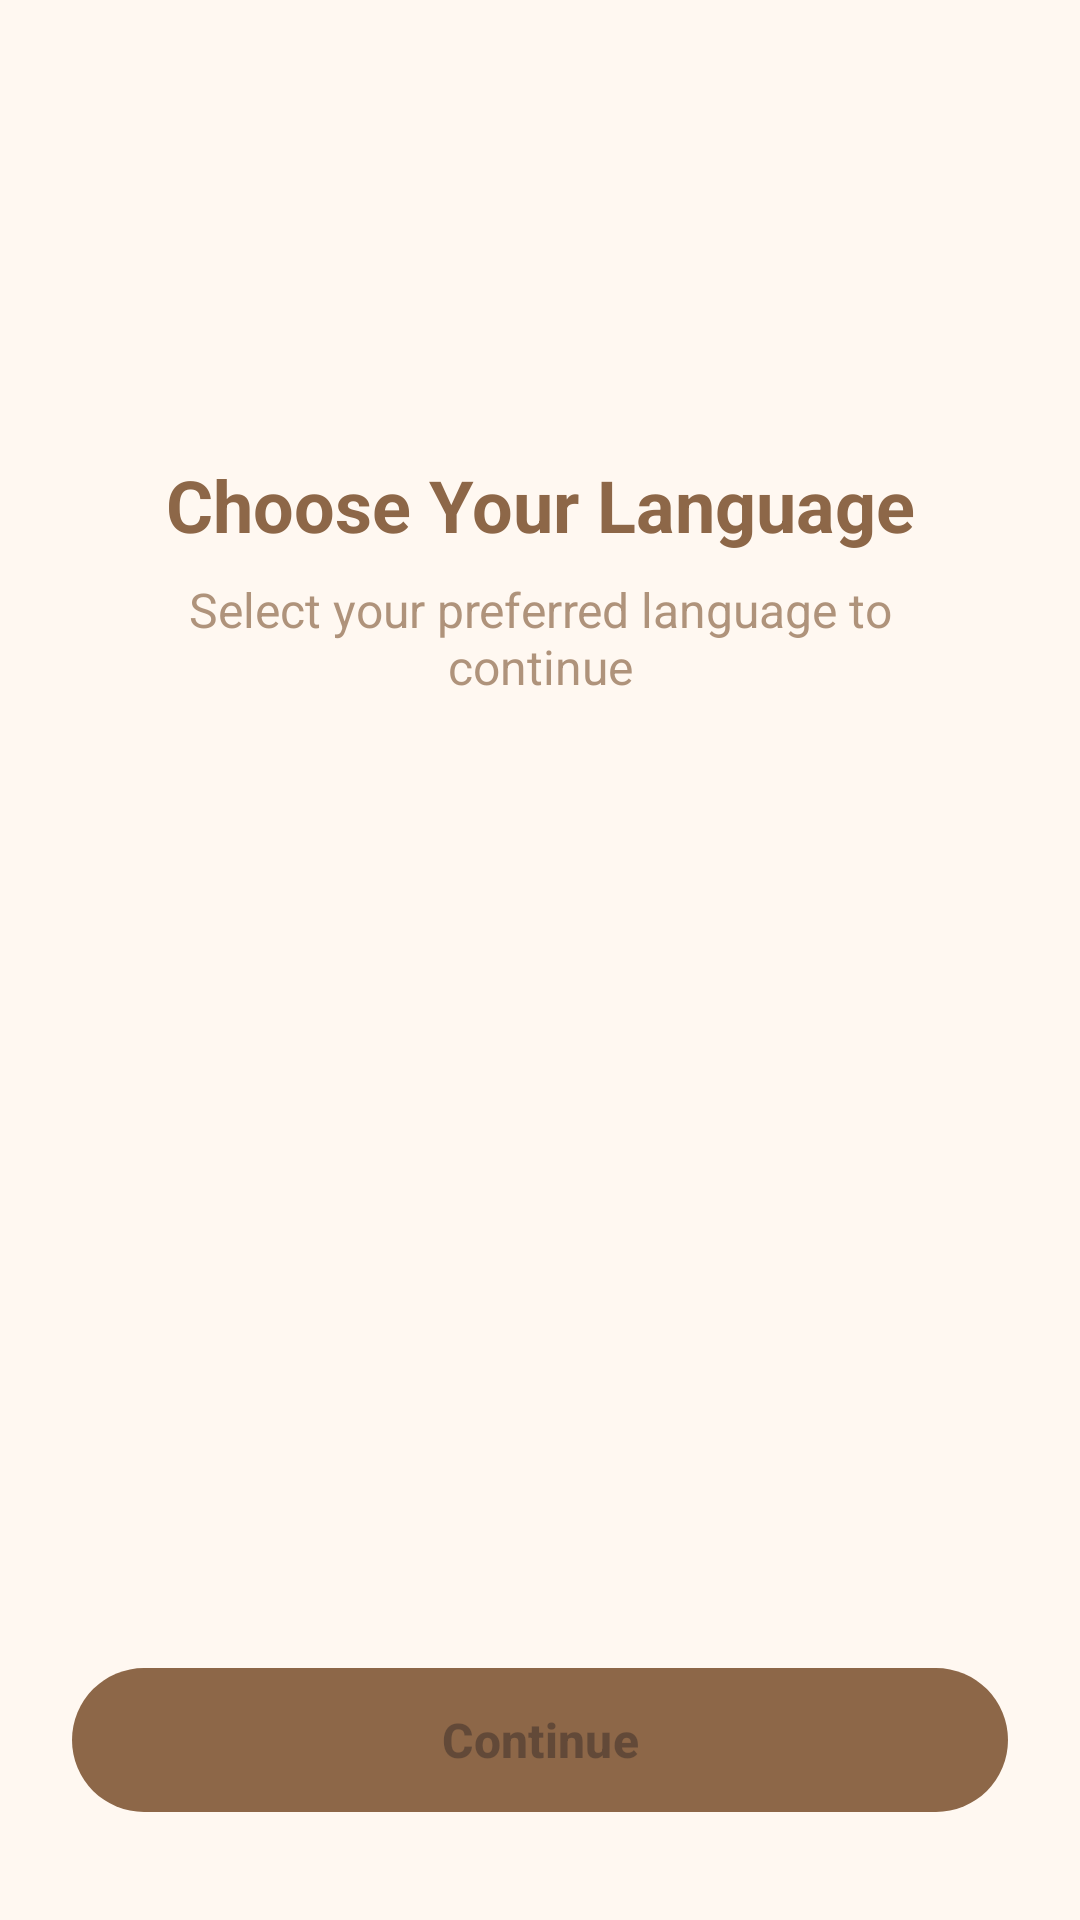

Write the Android layout XML for this screen, with the resource values it uses.
<!-- AndroidManifest.xml: application theme Theme.Rewayat -->
<!-- res/layout/activity_language_selection.xml -->
<?xml version="1.0" encoding="utf-8"?>
<androidx.constraintlayout.widget.ConstraintLayout xmlns:android="http://schemas.android.com/apk/res/android"
    xmlns:app="http://schemas.android.com/apk/res-auto"
    android:layout_width="match_parent"
    android:layout_height="match_parent"
    android:background="@color/background">

    <ImageView
        android:id="@+id/iv_logo"
        android:layout_width="80dp"
        android:layout_height="80dp"
        android:layout_marginTop="48dp"
        android:src="@mipmap/ic_launcher"
        app:layout_constraintEnd_toEndOf="parent"
        app:layout_constraintStart_toStartOf="parent"
        app:layout_constraintTop_toTopOf="parent" />

    <TextView
        android:id="@+id/tv_title"
        android:layout_width="wrap_content"
        android:layout_height="wrap_content"
        android:layout_marginTop="24dp"
        android:text="Choose Your Language"
        android:textColor="@color/brand_primary"
        android:textSize="24sp"
        android:textStyle="bold"
        app:layout_constraintEnd_toEndOf="parent"
        app:layout_constraintStart_toStartOf="parent"
        app:layout_constraintTop_toBottomOf="@id/iv_logo" />

    <TextView
        android:id="@+id/tv_subtitle"
        android:layout_width="0dp"
        android:layout_height="wrap_content"
        android:layout_marginHorizontal="32dp"
        android:layout_marginTop="8dp"
        android:gravity="center"
        android:text="Select your preferred language to continue"
        android:textColor="@color/brand_primary"
        android:textSize="16sp"
        android:alpha="0.7"
        app:layout_constraintEnd_toEndOf="parent"
        app:layout_constraintStart_toStartOf="parent"
        app:layout_constraintTop_toBottomOf="@id/tv_title" />

    <androidx.recyclerview.widget.RecyclerView
        android:id="@+id/rv_languages"
        android:layout_width="0dp"
        android:layout_height="0dp"
        android:layout_marginHorizontal="24dp"
        android:layout_marginTop="32dp"
        android:layout_marginBottom="24dp"
        app:layout_constraintBottom_toTopOf="@id/btn_continue"
        app:layout_constraintEnd_toEndOf="parent"
        app:layout_constraintStart_toStartOf="parent"
        app:layout_constraintTop_toBottomOf="@id/tv_subtitle" />

    <com.google.android.material.button.MaterialButton
        android:id="@+id/btn_continue"
        android:layout_width="0dp"
        android:layout_height="56dp"
        android:layout_marginHorizontal="24dp"
        android:layout_marginBottom="32dp"
        android:enabled="false"
        android:text="Continue"
        android:textSize="16sp"
        android:textStyle="bold"
        app:backgroundTint="@color/brand_primary"
        app:cornerRadius="28dp"
        app:layout_constraintBottom_toBottomOf="parent"
        app:layout_constraintEnd_toEndOf="parent"
        app:layout_constraintStart_toStartOf="parent" />

</androidx.constraintlayout.widget.ConstraintLayout>
<!-- resources referenced by this layout -->
<resources>
  <color name="background">#FFF8F1</color>
  <color name="brand_primary">#8D6748</color>
  <style name="Theme.Rewayat" parent="Theme.Material3.DayNight.NoActionBar">
          <item name="colorPrimary">@color/brand_primary</item>
          <item name="colorSecondary">@color/brand_secondary</item>
          <item name="android:navigationBarColor">@color/brand_primary</item>
          <item name="android:statusBarColor">@color/brand_primary_dark</item>
          <item name="android:windowBackground">@color/background</item>
      </style>
  <color name="brand_secondary">#D4A373</color>
  <color name="brand_primary_dark">#5E4430</color>
</resources>
